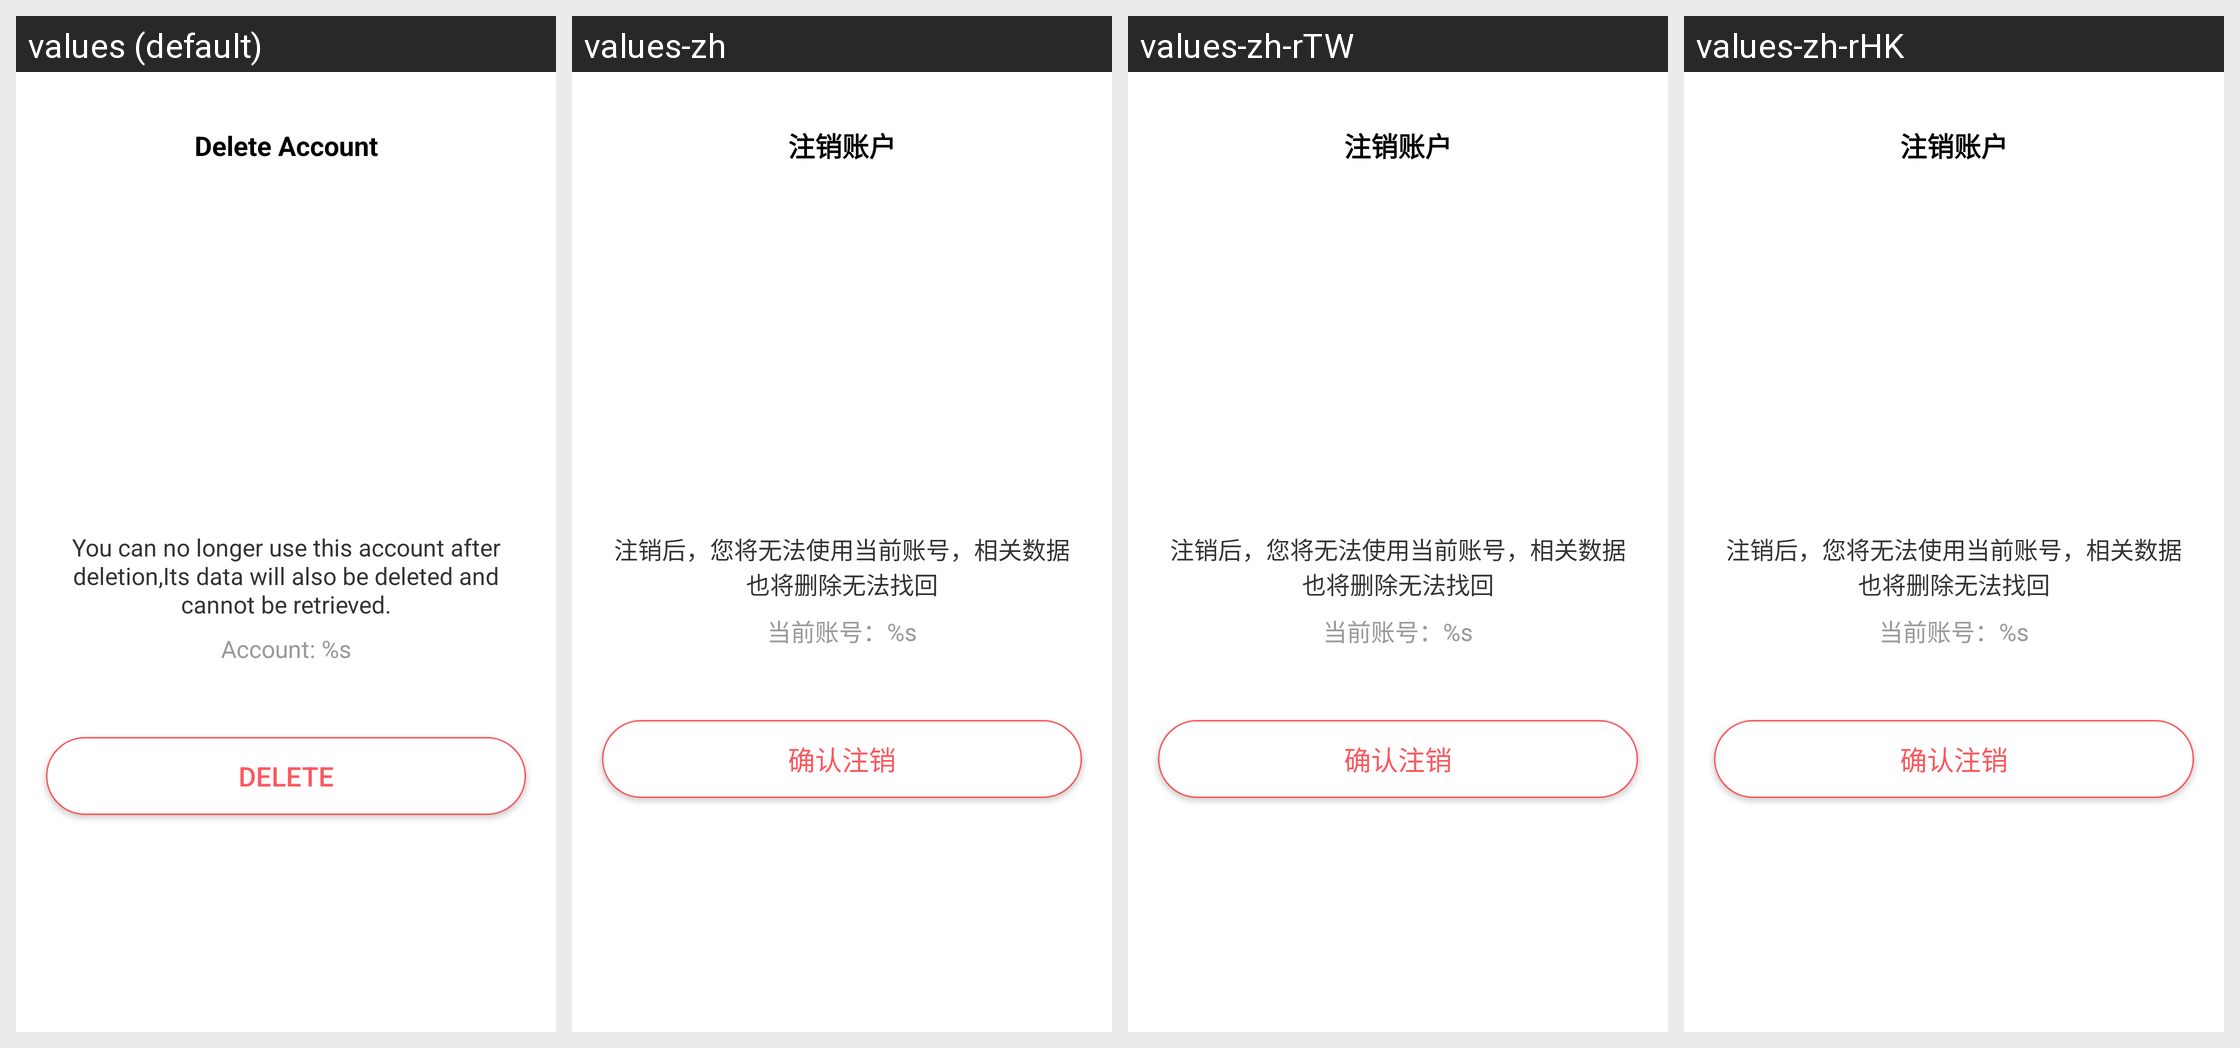

For this localized Android screen grid, give each drawn string resource with its value in every locale shown.
Android screen res/layout/app_activity_log_off.xml rendered under 4 locales, left to right: values (default), values-zh, values-zh-rTW, values-zh-rHK. Device: Nexus 5 (rendered at 1080×1920; each locale shown at half size, 540×960, under a caption strip naming it); theme Theme.AppCompat.DayNight.NoActionBar.
Strings drawn on this screen, with the default value and each locale's value (text and hints the layout hard-codes, and strings that could not be matched under every locale, appear in the picture but are not listed):

app_logoff_account_title
  values: Delete Account
  values-zh: 注销账户
  values-zh-rTW: 注销账户  [from values-zh]
  values-zh-rHK: 注销账户  [from values-zh]

app_logoff_hint
  values: You can no longer use this account after deletion,Its data will also be deleted and cannot be retrieved.
  values-zh: 注销后，您将无法使用当前账号，相关数据
      也将删除无法找回
  values-zh-rTW: 注销后，您将无法使用当前账号，相关数据
      也将删除无法找回  [from values-zh]
  values-zh-rHK: 注销后，您将无法使用当前账号，相关数据
      也将删除无法找回  [from values-zh]

app_logoff_cur_account
  values: Account: %s
  values-zh: 当前账号：%s
  values-zh-rTW: 当前账号：%s  [from values-zh]
  values-zh-rHK: 当前账号：%s  [from values-zh]

app_logoff_btn_text
  values: Delete
  values-zh: 确认注销
  values-zh-rTW: 确认注销  [from values-zh]
  values-zh-rHK: 确认注销  [from values-zh]
